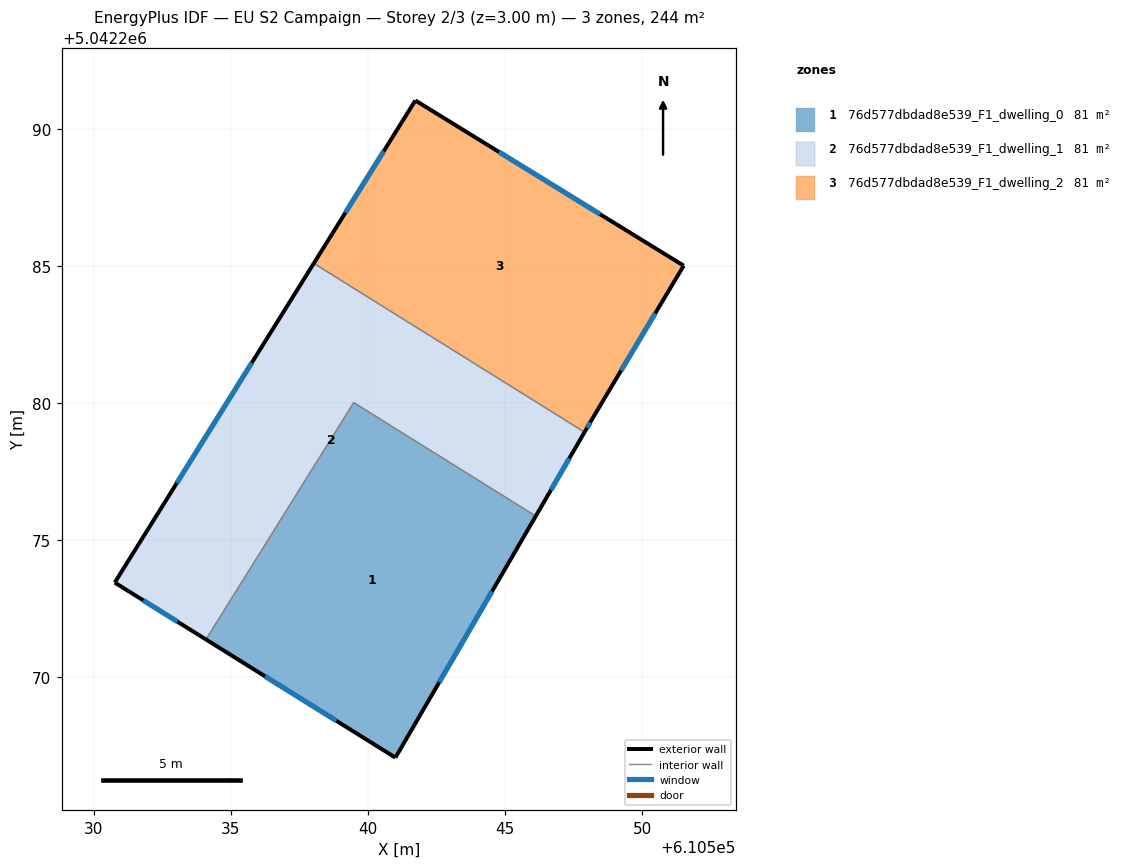
=== STOREY PLAN SPEC (per zone: floor XY polygon, exterior-wall plan segments, windows/doors) ===
zone 1: 76d577dbdad8e539_F1_dwelling_0  (81.4 m²)
  floor: (610546.12, 5042275.88) (610541.00, 5042267.07) (610534.09, 5042271.38) (610539.48, 5042280.03)
  exterior wall: (610541.00, 5042267.07) – (610546.12, 5042275.88)  [10.2 m]
    window: (610542.60, 5042269.82) – (610544.53, 5042273.14)  [4.3 m²]
  exterior wall: (610534.09, 5042271.38) – (610541.00, 5042267.07)  [8.1 m]
    window: (610536.24, 5042270.04) – (610538.85, 5042268.41)  [3.5 m²]
  interior walls: 2
zone 2: 76d577dbdad8e539_F1_dwelling_1  (81.4 m²)
  floor: (610547.90, 5042278.95) (610546.12, 5042275.88) (610539.48, 5042280.03) (610534.09, 5042271.38) (610530.76, 5042273.46) (610538.02, 5042285.11)
  exterior wall: (610530.76, 5042273.46) – (610534.09, 5042271.38)  [3.9 m]
    window: (610531.80, 5042272.81) – (610533.05, 5042272.03)  [1.7 m²]
  exterior wall: (610538.02, 5042285.11) – (610530.76, 5042273.46)  [13.7 m]
    window: (610535.76, 5042281.48) – (610533.02, 5042277.09)  [5.8 m²]
  exterior wall: (610546.12, 5042275.88) – (610547.90, 5042278.95)  [3.5 m]
    window: (610546.68, 5042276.84) – (610547.35, 5042277.99)  [1.5 m²]
  interior walls: 3
zone 3: 76d577dbdad8e539_F1_dwelling_2  (81.4 m²)
  floor: (610551.52, 5042285.02) (610548.20, 5042279.46) (610547.90, 5042278.95) (610538.02, 5042285.11) (610541.73, 5042291.05)
  exterior wall: (610547.90, 5042278.95) – (610548.20, 5042279.46)  [0.6 m]
    window: (610548.00, 5042279.10) – (610548.11, 5042279.30)  [0.3 m²]
  exterior wall: (610541.73, 5042291.05) – (610538.02, 5042285.11)  [7.0 m]
    window: (610540.58, 5042289.20) – (610539.18, 5042286.96)  [3.0 m²]
  exterior wall: (610551.52, 5042285.02) – (610541.73, 5042291.05)  [11.5 m]
    window: (610548.47, 5042286.90) – (610544.78, 5042289.17)  [4.9 m²]
  exterior wall: (610548.20, 5042279.46) – (610551.52, 5042285.02)  [6.5 m]
    window: (610549.23, 5042281.19) – (610550.49, 5042283.29)  [2.8 m²]
  interior walls: 1

=== DERIVED (storey summary) ===
Building: EU S2 Campaign
Storey: 2 of 3  (floor level z = 3.00 m)
Storey gross floor area: 244.1 m²
Zones on this storey: 3
  - 76d577dbdad8e539_F1_dwelling_0: floor 81.4 m²; exterior wall 18.3 m (55.0 m²); 2 window(s) 7.8 m²; WWR 14.2%
  - 76d577dbdad8e539_F1_dwelling_1: floor 81.4 m²; exterior wall 21.2 m (63.6 m²); 3 window(s) 9.0 m²; WWR 14.2%
  - 76d577dbdad8e539_F1_dwelling_2: floor 81.4 m²; exterior wall 25.6 m (76.7 m²); 4 window(s) 10.9 m²; WWR 14.2%
Zone adjacency (shared interzone walls):
  - 76d577dbdad8e539_F1_dwelling_0 ↔ 76d577dbdad8e539_F1_dwelling_1
  - 76d577dbdad8e539_F1_dwelling_1 ↔ 76d577dbdad8e539_F1_dwelling_2